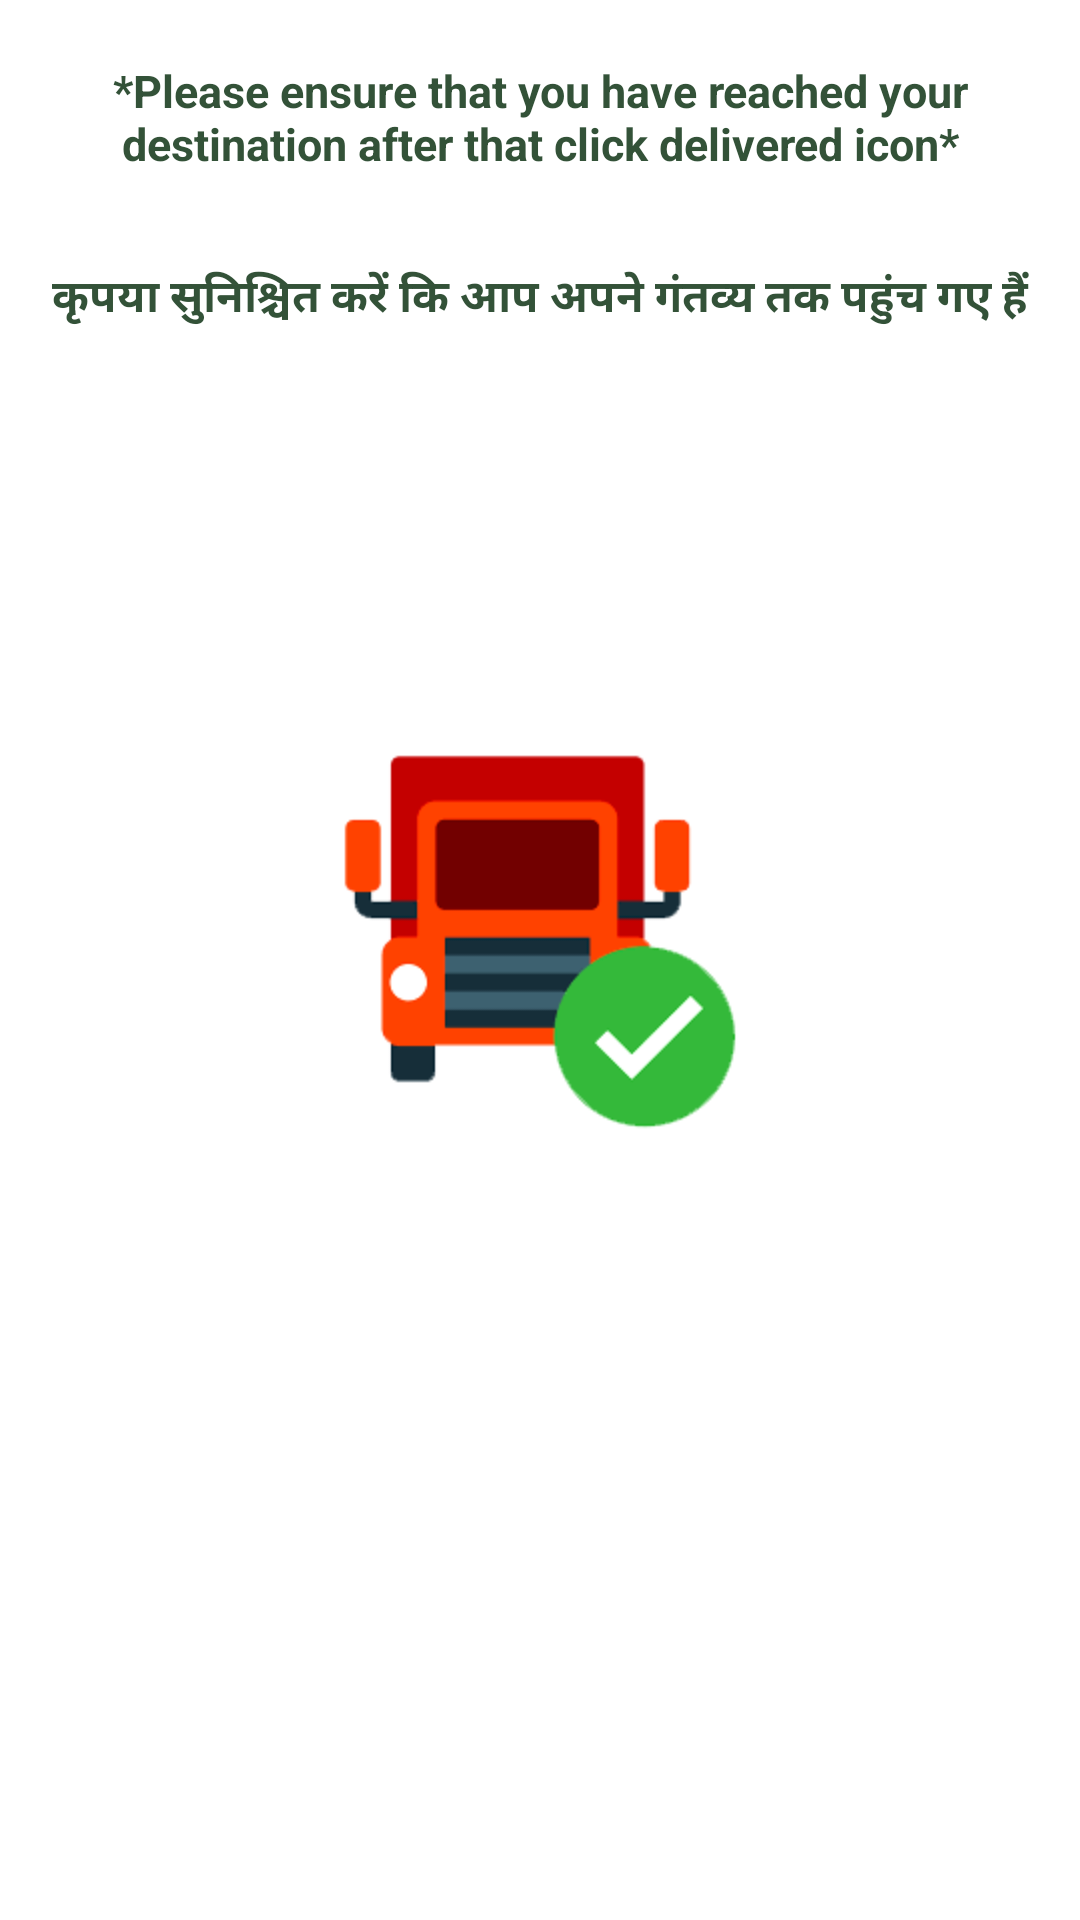

Reconstruct the res/layout file that produces this screen, plus the resources it refers to.
<!-- AndroidManifest.xml: application theme Theme.Fleet -->
<!-- res/layout/activity_delivered.xml -->
<?xml version="1.0" encoding="utf-8"?>
<RelativeLayout
    xmlns:android="http://schemas.android.com/apk/res/android"
    xmlns:app="http://schemas.android.com/apk/res-auto"
    xmlns:tools="http://schemas.android.com/tools"
    android:layout_width="match_parent"
    android:layout_height="match_parent"
    tools:context=".UserLogin">
    <TextView
        android:gravity="center_horizontal"
        android:id="@+id/text1"
        android:fontFamily="sans-serif"
        android:textStyle="bold"
        android:textColor="#335238"
        android:textSize="15dp"
        android:padding="10dp"
        android:layout_marginTop="10dp"
        android:layout_width="match_parent"
        android:layout_height="wrap_content"
        android:text="@string/text1"/>
    <TextView
        android:gravity="center_horizontal"
        android:layout_below="@+id/text1"
        android:fontFamily="sans-serif"
        android:textStyle="bold"
        android:textColor="#335238"
        android:textSize="15dp"
        android:padding="10dp"
        android:layout_marginTop="10dp"
        android:layout_width="match_parent"
        android:layout_height="wrap_content"
        android:text="@string/text2"/>

    <ImageView
        android:id="@+id/endride"
        android:layout_centerInParent="true"
        android:background="?attr/selectableItemBackgroundBorderless"
        android:layout_width="150dp"
        android:layout_height="150dp"
        android:src="@drawable/del"/>

</RelativeLayout>
<!-- resources referenced by this layout -->
<resources>
  <!-- drawable del: png bitmap (drawable, 6882 bytes) -->
  <string name="text1">*Please ensure that you have reached your destination after that click delivered icon*</string>
  <string name="text2">कृपया सुनिश्चित करें कि आप अपने गंतव्य तक पहुंच गए हैं</string>
  <style name="Theme.Fleet" parent="Theme.MaterialComponents.DayNight.DarkActionBar">
          
          <item name="colorPrimary">@color/purple_500</item>
          <item name="colorPrimaryVariant">@color/purple_700</item>
          <item name="colorOnPrimary">@color/white</item>
          
          <item name="colorSecondary">@color/teal_200</item>
          <item name="colorSecondaryVariant">@color/teal_700</item>
          <item name="colorOnSecondary">@color/black</item>
          
          <item name="android:statusBarColor" tools:targetApi="l">?attr/colorPrimaryVariant</item>
          
      </style>
  <color name="purple_500">#FF6200EE</color>
  <color name="purple_700">#FF3700B3</color>
  <color name="white">#FFFFFFFF</color>
  <color name="teal_200">#FF03DAC5</color>
  <color name="teal_700">#FF018786</color>
  <color name="black">#FF000000</color>
</resources>
